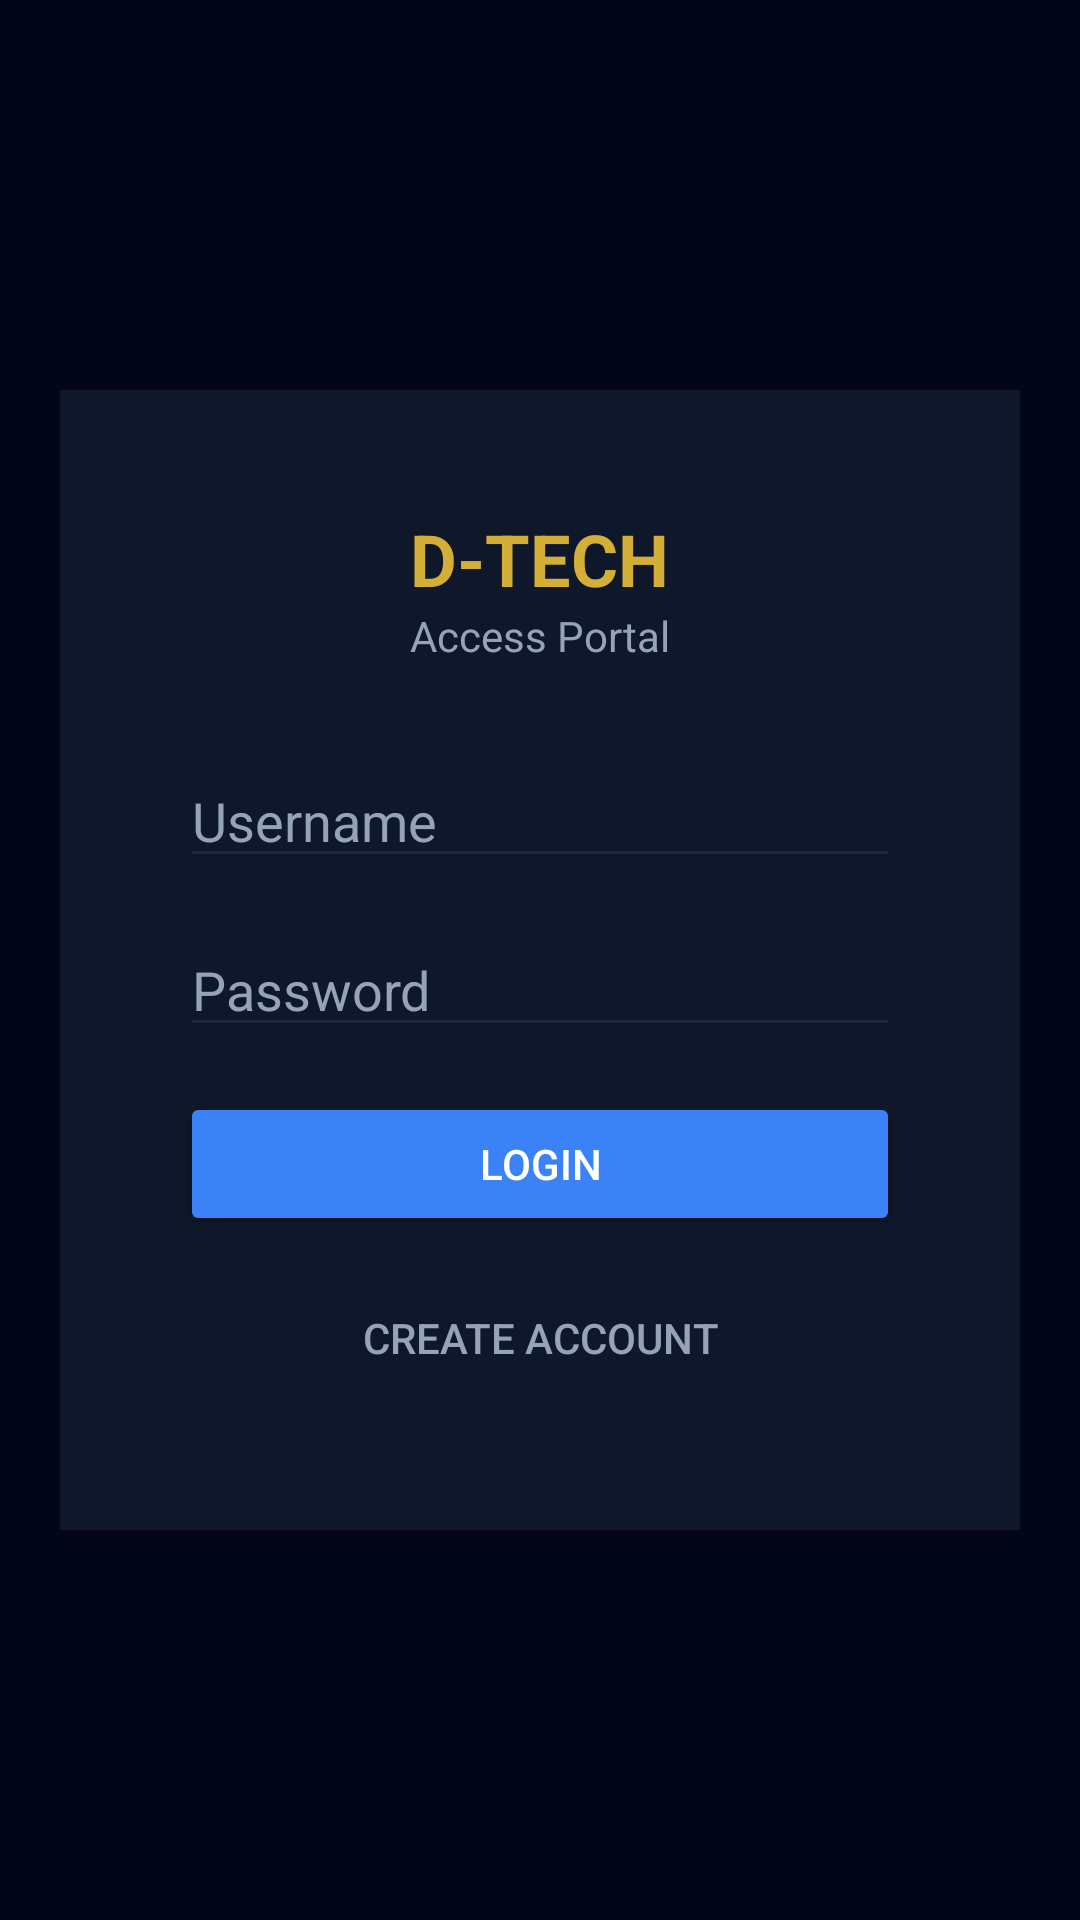

Write the Android layout XML for this screen, with the resource values it uses.
<!-- AndroidManifest.xml: application theme Theme.DTech -->
<!-- res/layout/activity_main.xml -->
<?xml version="1.0" encoding="utf-8"?>
<LinearLayout xmlns:android="http://schemas.android.com/apk/res/android"
    android:layout_width="match_parent"
    android:layout_height="match_parent"
    android:orientation="vertical"
    android:gravity="center"
    android:background="@color/bg"
    android:padding="20dp">

    <LinearLayout
        android:layout_width="match_parent"
        android:layout_height="wrap_content"
        android:orientation="vertical"
        android:background="@color/surface"
        android:padding="40dp"
        android:gravity="center">

        <TextView
            android:layout_width="wrap_content"
            android:layout_height="wrap_content"
            android:text="D-TECH"
            android:textColor="@color/accent"
            android:textSize="24sp"
            android:textStyle="bold" />

        <TextView
            android:layout_width="wrap_content"
            android:layout_height="wrap_content"
            android:text="Access Portal"
            android:textColor="@color/text_light"
            android:textSize="14sp"
            android:layout_marginBottom="30dp" />

        <EditText
            android:id="@+id/usernameInput"
            android:layout_width="match_parent"
            android:layout_height="wrap_content"
            android:hint="Username"
            android:textColor="@color/text_main"
            android:textColorHint="@color/text_light"
            android:backgroundTint="@color/border"
            android:layout_marginBottom="15dp" />

        <EditText
            android:id="@+id/passwordInput"
            android:layout_width="match_parent"
            android:layout_height="wrap_content"
            android:hint="Password"
            android:inputType="textPassword"
            android:textColor="@color/text_main"
            android:textColorHint="@color/text_light"
            android:backgroundTint="@color/border"
            android:layout_marginBottom="15dp" />

        <Button
            android:id="@+id/loginButton"
            android:layout_width="match_parent"
            android:layout_height="wrap_content"
            android:text="Login"
            android:backgroundTint="@color/primary"
            android:textColor="@android:color/white"
            android:layout_marginBottom="10dp" />

        <Button
            android:id="@+id/registerButton"
            android:layout_width="match_parent"
            android:layout_height="wrap_content"
            android:text="Create Account"
            android:backgroundTint="@android:color/transparent"
            android:textColor="@color/text_light"
            style="?android:attr/borderlessButtonStyle" />

    </LinearLayout>

</LinearLayout>
<!-- resources referenced by this layout -->
<resources>
  <color name="accent">#D4AF37</color>
  <color name="bg">#020617</color>
  <color name="border">#1E293B</color>
  <color name="primary">#3B82F6</color>
  <color name="surface">#0F172A</color>
  <color name="text_light">#94A3B8</color>
  <color name="text_main">#F8FAFC</color>
  <style name="Theme.DTech" parent="Theme.MaterialComponents.DayNight.NoActionBar">
          <item name="colorPrimary">@color/primary</item>
          <item name="colorSecondary">@color/accent</item>
          <item name="android:windowBackground">@color/bg</item>
          <item name="android:textColorPrimary">@color/text_main</item>
      </style>
</resources>
